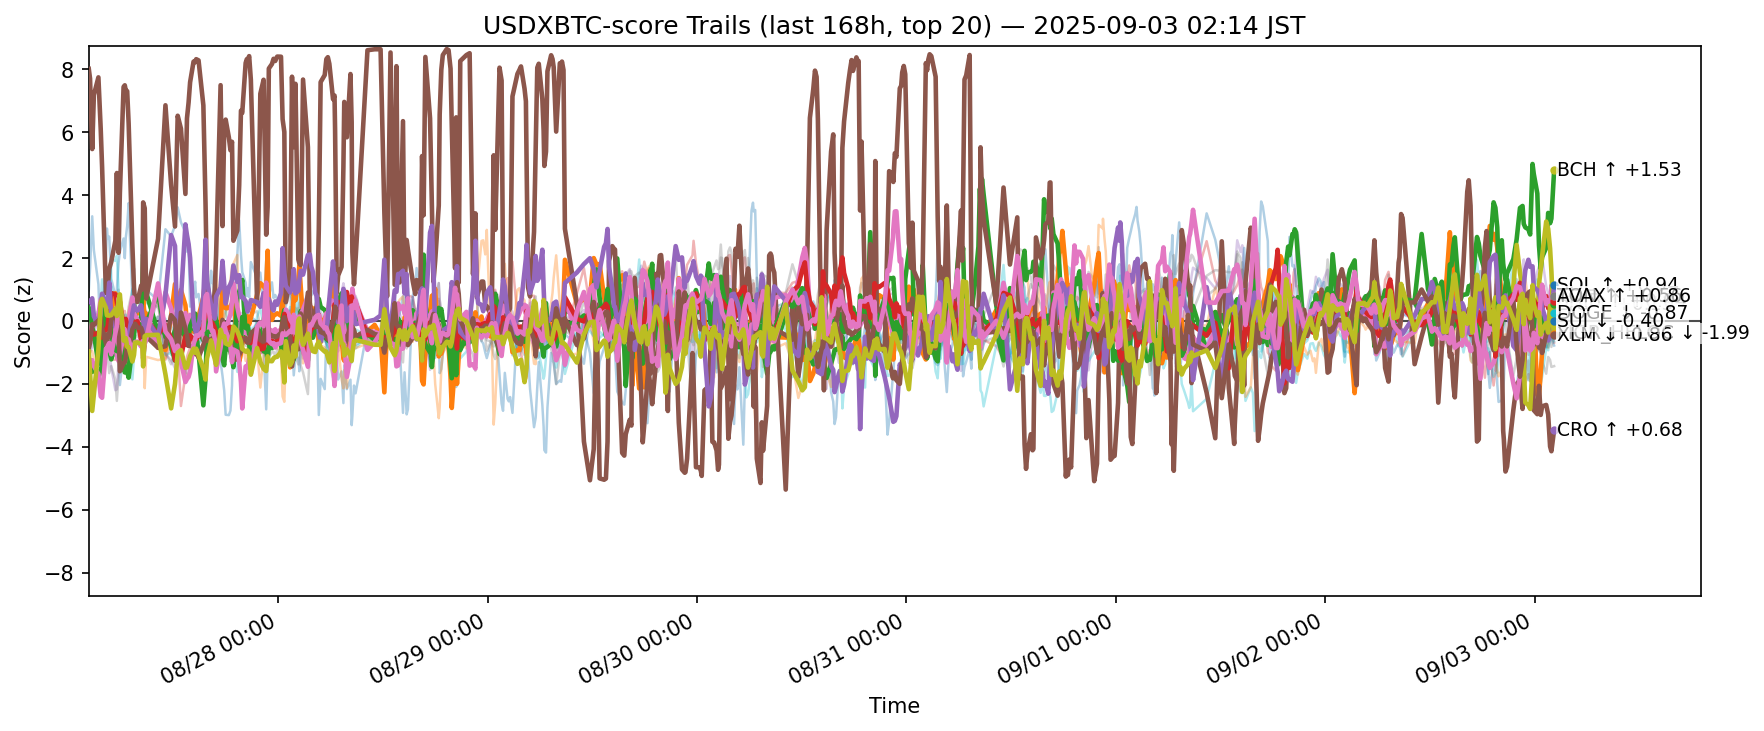

Source data for this figure (header and first rows):
ts, side, symbol, score
2025-08-26 17:15:59.044353+00:00, usdxbtc, ADA, -0.3235
2025-08-26 17:15:59.044353+00:00, usdxbtc, AVAX, -0.4321
2025-08-26 17:15:59.044353+00:00, usdxbtc, BCH, -1.352
2025-08-26 17:15:59.044353+00:00, usdxbtc, BNB, -0.4534
2025-08-26 17:15:59.044353+00:00, usdxbtc, BTC, -1.006
2025-08-26 17:15:59.044353+00:00, usdxbtc, CRO, 8.014
2025-08-26 17:15:59.044353+00:00, usdxbtc, DOGE, -0.004233
2025-08-26 17:15:59.044353+00:00, usdxbtc, ETH, -0.3124
2025-08-26 17:15:59.044353+00:00, usdxbtc, HBAR, 0.1102
2025-08-26 17:15:59.044353+00:00, usdxbtc, HYPE, 0.9709
2025-08-26 17:15:59.044353+00:00, usdxbtc, LINK, -1.064
2025-08-26 17:15:59.044353+00:00, usdxbtc, LTC, 0.42
2025-08-26 17:15:59.044353+00:00, usdxbtc, SHIB, -0.5194
2025-08-26 17:15:59.044353+00:00, usdxbtc, SOL, 0.6254
2025-08-26 17:15:59.044353+00:00, usdxbtc, SUI, -0.8529
2025-08-26 17:15:59.044353+00:00, usdxbtc, TON, -1.18
2025-08-26 17:15:59.044353+00:00, usdxbtc, TRX, -0.966
2025-08-26 17:15:59.044353+00:00, usdxbtc, UNI, -0.8741
2025-08-26 17:15:59.044353+00:00, usdxbtc, XLM, -0.9724
2025-08-26 17:15:59.044353+00:00, usdxbtc, XRP, -0.1465
2025-08-26 17:24:31.428313+00:00, usdxbtc, ADA, -0.3036
2025-08-26 17:24:31.428313+00:00, usdxbtc, AVAX, -0.4704
2025-08-26 17:24:31.428313+00:00, usdxbtc, BCH, -1.589
2025-08-26 17:24:31.428313+00:00, usdxbtc, BNB, -0.6717
2025-08-26 17:24:31.428313+00:00, usdxbtc, BTC, -1.004
2025-08-26 17:24:31.428313+00:00, usdxbtc, CRO, 7.709
2025-08-26 17:24:31.428313+00:00, usdxbtc, DOGE, -0.163
2025-08-26 17:24:31.428313+00:00, usdxbtc, ETH, 0.07536
2025-08-26 17:24:31.428313+00:00, usdxbtc, HBAR, 0.1977
2025-08-26 17:24:31.428313+00:00, usdxbtc, HYPE, 1.654
2025-08-26 17:24:31.428313+00:00, usdxbtc, LINK, -0.9773
2025-08-26 17:24:31.428313+00:00, usdxbtc, LTC, 0.3107
2025-08-26 17:24:31.428313+00:00, usdxbtc, SHIB, -0.5485
2025-08-26 17:24:31.428313+00:00, usdxbtc, SOL, 0.588
2025-08-26 17:24:31.428313+00:00, usdxbtc, SUI, -0.6997
2025-08-26 17:24:31.428313+00:00, usdxbtc, TON, -1.309
2025-08-26 17:24:31.428313+00:00, usdxbtc, TRX, -0.9307
2025-08-26 17:24:31.428313+00:00, usdxbtc, UNI, -0.6115
2025-08-26 17:24:31.428313+00:00, usdxbtc, XLM, -1.62
2025-08-26 17:24:31.428313+00:00, usdxbtc, XRP, 8.314669839874821e-05
2025-08-26 17:39:29.678804+00:00, usdxbtc, ADA, -0.1915
2025-08-26 17:39:29.678804+00:00, usdxbtc, AVAX, -0.3147
2025-08-26 17:39:29.678804+00:00, usdxbtc, BCH, -1.622
2025-08-26 17:39:29.678804+00:00, usdxbtc, BNB, -0.4334
2025-08-26 17:39:29.678804+00:00, usdxbtc, BTC, -0.8227
2025-08-26 17:39:29.678804+00:00, usdxbtc, CRO, 5.465
2025-08-26 17:39:29.678804+00:00, usdxbtc, DOGE, -0.356
2025-08-26 17:39:29.678804+00:00, usdxbtc, ETH, 0.1681
2025-08-26 17:39:29.678804+00:00, usdxbtc, HBAR, 0.3896
2025-08-26 17:39:29.678804+00:00, usdxbtc, HYPE, 3.327
2025-08-26 17:39:29.678804+00:00, usdxbtc, LINK, -0.9588
2025-08-26 17:39:29.678804+00:00, usdxbtc, LTC, -0.2097
2025-08-26 17:39:29.678804+00:00, usdxbtc, SHIB, -0.3389
2025-08-26 17:39:29.678804+00:00, usdxbtc, SOL, 0.7202
2025-08-26 17:39:29.678804+00:00, usdxbtc, SUI, -0.1063
2025-08-26 17:39:29.678804+00:00, usdxbtc, TON, -1.248
2025-08-26 17:39:29.678804+00:00, usdxbtc, TRX, -0.4549
2025-08-26 17:39:29.678804+00:00, usdxbtc, UNI, -0.8565
2025-08-26 17:39:29.678804+00:00, usdxbtc, XLM, -2.862
2025-08-26 17:39:29.678804+00:00, usdxbtc, XRP, 0.08119
... 12,300 more rows
